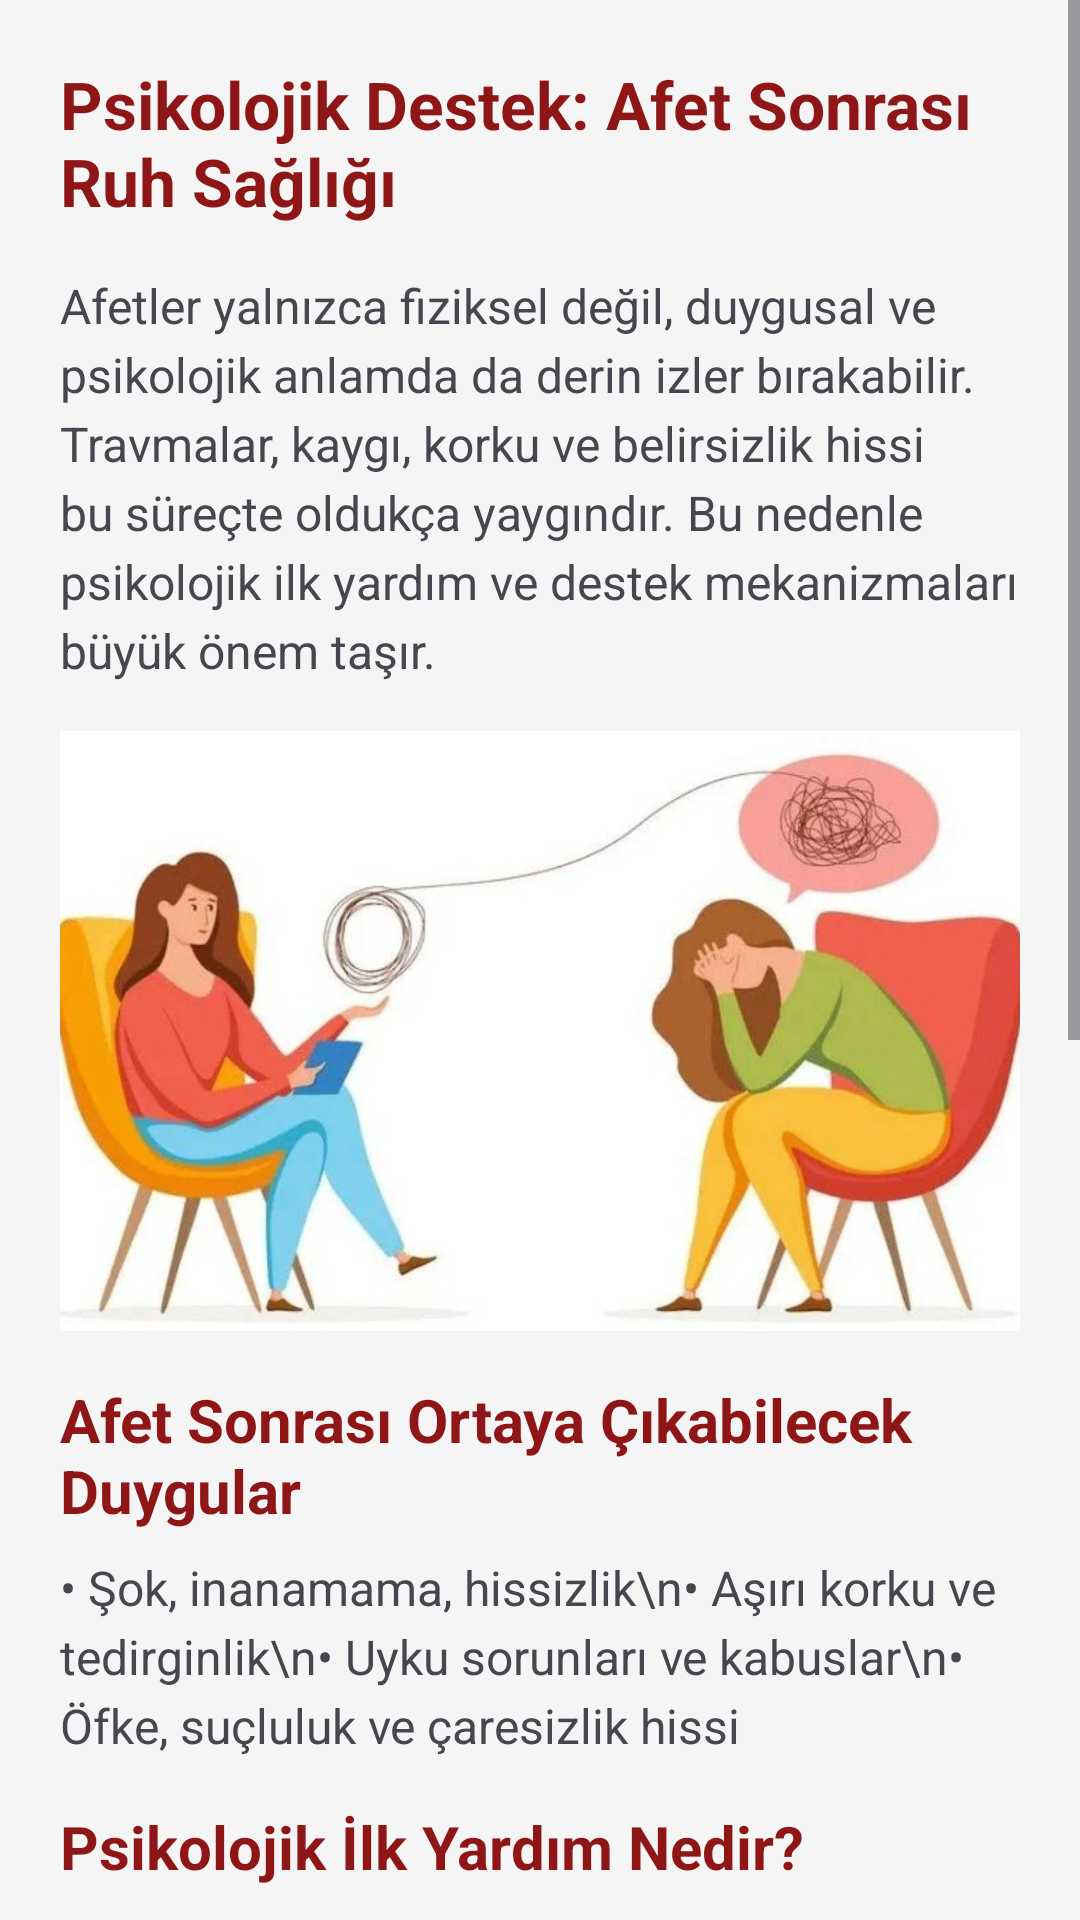

Android layout source for this screen:
<!-- AndroidManifest.xml: application theme Theme.Afbilko -->
<!-- res/layout/yardim_psikolojik_destek.xml -->
<?xml version="1.0" encoding="utf-8"?>

<ScrollView xmlns:android="http://schemas.android.com/apk/res/android"
    android:layout_width="match_parent"
    android:layout_height="match_parent"
    android:background="#f5f5f5">

    <LinearLayout
        android:layout_width="match_parent"
        android:layout_height="wrap_content"
        android:orientation="vertical"
        android:padding="20dp">

        <TextView
            android:layout_width="wrap_content"
            android:layout_height="wrap_content"
            android:text="Psikolojik Destek: Afet Sonrası Ruh Sağlığı"
            android:textColor="#8e1616"
            android:textSize="22sp"
            android:textStyle="bold"
            android:layout_marginBottom="16dp"/>

        <TextView
            android:layout_width="match_parent"
            android:layout_height="wrap_content"
            android:text="Afetler yalnızca fiziksel değil, duygusal ve psikolojik anlamda da derin izler bırakabilir. Travmalar, kaygı, korku ve belirsizlik hissi bu süreçte oldukça yaygındır. Bu nedenle psikolojik ilk yardım ve destek mekanizmaları büyük önem taşır."
            android:textSize="16sp"
            android:lineSpacingExtra="4dp"
            android:layout_marginBottom="16dp"/>

        <ImageView
            android:layout_width="match_parent"
            android:layout_height="200dp"
            android:src="@drawable/psikolojik_destek"
            android:scaleType="centerCrop"
            android:contentDescription="Psikolojik Destek Görseli"
            android:layout_marginBottom="16dp"/>

        <TextView
            android:layout_width="wrap_content"
            android:layout_height="wrap_content"
            android:text="Afet Sonrası Ortaya Çıkabilecek Duygular"
            android:textColor="#8e1616"
            android:textSize="20sp"
            android:textStyle="bold"
            android:layout_marginBottom="8dp"/>

        <TextView
            android:layout_width="match_parent"
            android:layout_height="wrap_content"
            android:text="• Şok, inanamama, hissizlik\n• Aşırı korku ve tedirginlik\n• Uyku sorunları ve kabuslar\n• Öfke, suçluluk ve çaresizlik hissi"
            android:textSize="16sp"
            android:lineSpacingExtra="4dp"
            android:layout_marginBottom="16dp"/>

        <TextView
            android:layout_width="wrap_content"
            android:layout_height="wrap_content"
            android:text="Psikolojik İlk Yardım Nedir?"
            android:textColor="#8e1616"
            android:textSize="20sp"
            android:textStyle="bold"
            android:layout_marginBottom="8dp"/>

        <TextView
            android:layout_width="match_parent"
            android:layout_height="wrap_content"
            android:text="Psikolojik ilk yardım; afetzedelerin güvenliğini sağlamak, onları dinlemek, ihtiyaçlarını tespit etmek ve uygun destek kanallarına yönlendirmek amacıyla yapılan, ilk ve temel müdahaledir."
            android:textSize="16sp"
            android:lineSpacingExtra="4dp"
            android:layout_marginBottom="16dp"/>

        <TextView
            android:layout_width="wrap_content"
            android:layout_height="wrap_content"
            android:text="AFBİLKO’da Psikolojik Destek Nasıl Sağlanır?"
            android:textColor="#8e1616"
            android:textSize="20sp"
            android:textStyle="bold"
            android:layout_marginBottom="8dp"/>

        <TextView
            android:layout_width="match_parent"
            android:layout_height="wrap_content"
            android:text="• Uzman psikolog ve gönüllü danışmanlar ile eşleştirme\n• Çocuklar, yaşlılar ve özel ihtiyaç sahipleri için özel programlar\n• Telefon, mesaj veya yüz yüze destek imkanları\n• Destek almak isteyenler için gizliliğe önem verilen yapı"
            android:textSize="16sp"
            android:lineSpacingExtra="4dp"
            android:layout_marginBottom="16dp"/>

        <TextView
            android:layout_width="wrap_content"
            android:layout_height="wrap_content"
            android:text="Unutmayın!"
            android:textColor="#8e1616"
            android:textSize="20sp"
            android:textStyle="bold"
            android:layout_marginBottom="8dp"/>

        <TextView
            android:layout_width="match_parent"
            android:layout_height="wrap_content"
            android:text="Yalnız değilsiniz. Hissettikleriniz normaldir ve zamanla iyileşme mümkündür. AFBİLKO olarak yanınızdayız."
            android:textSize="16sp"
            android:lineSpacingExtra="4dp"
            android:layout_marginBottom="16dp"/>

        <TextView
            android:layout_width="match_parent"
            android:layout_height="wrap_content"
            android:text="Destek almak veya gönüllü psikolojik destek sunmak için lütfen ilgili formları doldurunuz."
            android:textSize="16sp"
            android:textStyle="italic"
            android:lineSpacingExtra="4dp"
            android:layout_marginBottom="20dp"/>

    </LinearLayout>
</ScrollView>
<!-- resources referenced by this layout -->
<resources>
  <!-- drawable psikolojik_destek: jpg bitmap (drawable, 83819 bytes) -->
  <style name="Theme.Afbilko" parent="Base.Theme.Afbilko" />
  <style name="Base.Theme.Afbilko" parent="Theme.Material3.DayNight.NoActionBar">
          
          
      </style>
</resources>
